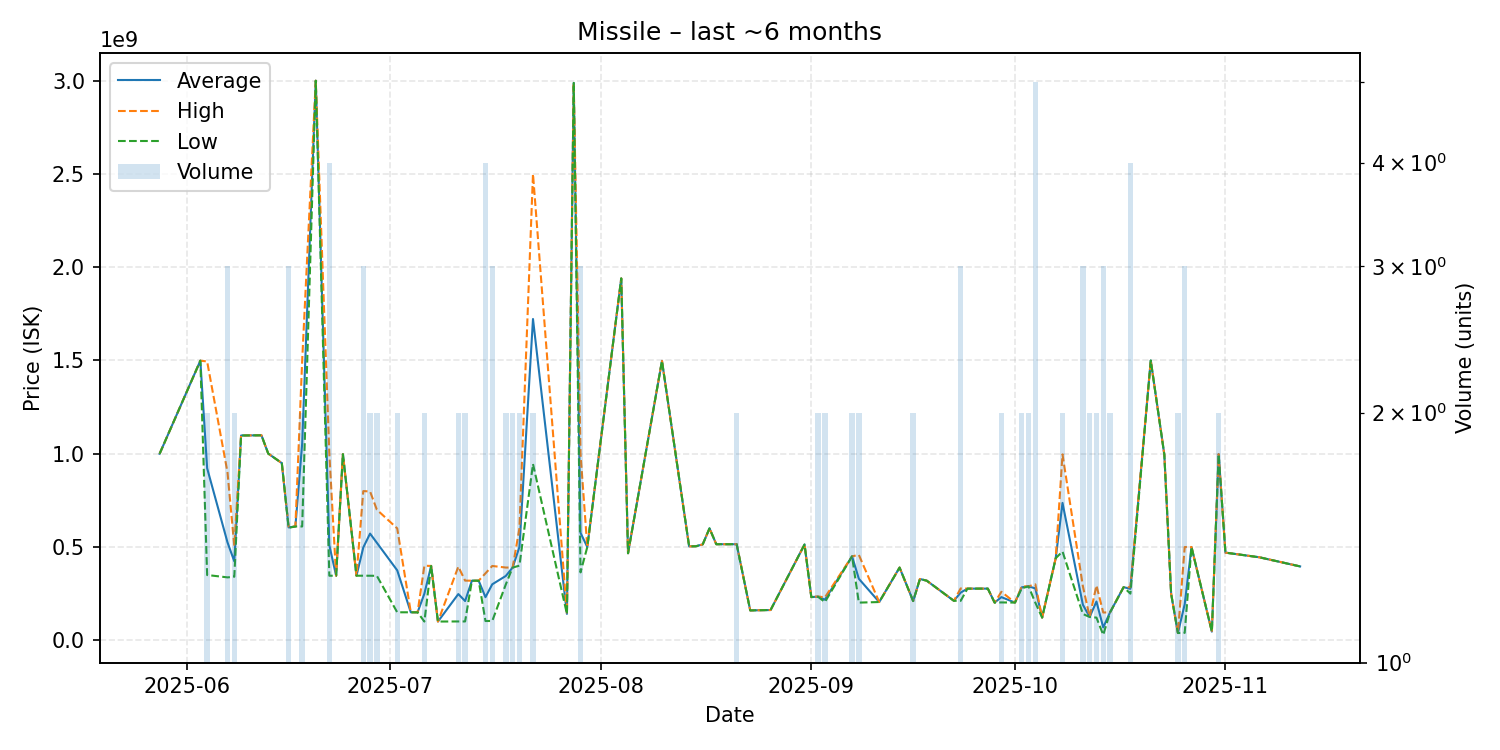

The data file committed next to this chart (first rows):
date, average, highest, lowest, order_count, volume
2025-05-28, 1000000000, 1000000000, 1000000000, 1, 1
2025-06-03, 1499000000, 1499000000, 1499000000, 1, 1
2025-06-04, 922500000, 1495000000, 350000000, 2, 2
2025-06-07, 524833333, 900000000, 337250000, 3, 3
2025-06-08, 423400000, 506000000, 340800000, 2, 2
2025-06-09, 1098000000, 1098000000, 1098000000, 1, 1
2025-06-12, 1099000000, 1099000000, 1099000000, 1, 1
2025-06-13, 1001000000, 1001000000, 1001000000, 1, 1
2025-06-15, 950000000, 950000000, 950000000, 1, 1
2025-06-16, 605233333, 610000000, 602850000, 3, 3
2025-06-17, 610200000, 610200000, 610200000, 1, 1
2025-06-18, 1054600000, 1499000000, 610200000, 2, 2
2025-06-20, 3000000000, 3000000000, 3000000000, 1, 1
2025-06-22, 509600000, 999800000, 346100000, 4, 4
2025-06-23, 346100000, 346100000, 346100000, 1, 1
2025-06-24, 997700000, 997700000, 997700000, 1, 1
2025-06-26, 346300000, 346300000, 346300000, 1, 1
2025-06-27, 497433333, 799900000, 346200000, 3, 3
2025-06-28, 572050000, 798000000, 346100000, 2, 2
2025-06-29, 522800000, 700100000, 345500000, 2, 2
2025-07-02, 375000000, 599900000, 150100000, 2, 2
2025-07-04, 150100000, 150100000, 150100000, 1, 1
2025-07-05, 150000000, 150000000, 150000000, 1, 1
2025-07-06, 249950000, 399500000, 100400000, 2, 2
2025-07-07, 398700000, 398700000, 398700000, 1, 1
2025-07-08, 100500000, 100500000, 100500000, 1, 1
2025-07-11, 247900000, 394800000, 101000000, 2, 2
2025-07-12, 210450000, 319900000, 101000000, 2, 2
2025-07-13, 319500000, 319500000, 319500000, 1, 1
2025-07-14, 319400000, 319400000, 319400000, 1, 1
2025-07-15, 231100000, 358900000, 103300000, 4, 4
2025-07-16, 300200000, 398450000, 103700000, 3, 3
2025-07-18, 345000000, 390000000, 300000000, 2, 2
2025-07-19, 389950000, 390000000, 389900000, 2, 2
2025-07-20, 500000000, 600000000, 400000000, 2, 2
2025-07-22, 1722500000, 2500000000, 945000000, 2, 2
2025-07-27, 141600000, 141600000, 141600000, 1, 1
2025-07-28, 2988000000, 2988000000, 2988000000, 1, 1
2025-07-29, 576066667, 1000000000, 364100000, 3, 3
2025-07-30, 500000000, 500000000, 500000000, 1, 1
2025-08-04, 1940000000, 1940000000, 1940000000, 1, 1
2025-08-05, 466700000, 466700000, 466700000, 1, 1
2025-08-10, 1498000000, 1498000000, 1498000000, 1, 1
2025-08-14, 503400000, 503400000, 503400000, 1, 1
2025-08-15, 504200000, 504200000, 504200000, 1, 1
2025-08-16, 514200000, 514200000, 514200000, 1, 1
2025-08-17, 600000000, 600000000, 600000000, 1, 1
2025-08-18, 515100000, 515100000, 515100000, 1, 1
2025-08-21, 515050000, 515100000, 515000000, 2, 2
2025-08-23, 160200000, 160200000, 160200000, 1, 1
2025-08-26, 162300000, 162300000, 162300000, 1, 1
2025-08-31, 513600000, 513600000, 513600000, 1, 1
2025-09-01, 231600000, 231600000, 231600000, 1, 1
2025-09-02, 234000000, 235000000, 233000000, 2, 2
2025-09-03, 217500000, 230000000, 205000000, 2, 2
2025-09-07, 449950000, 450000000, 449900000, 2, 2
2025-09-08, 329900000, 457800000, 202000000, 2, 2
2025-09-11, 205100000, 205100000, 205100000, 1, 1
2025-09-14, 389900000, 389900000, 389900000, 1, 1
2025-09-16, 210350000, 210400000, 210300000, 2, 2
... 33 more rows
